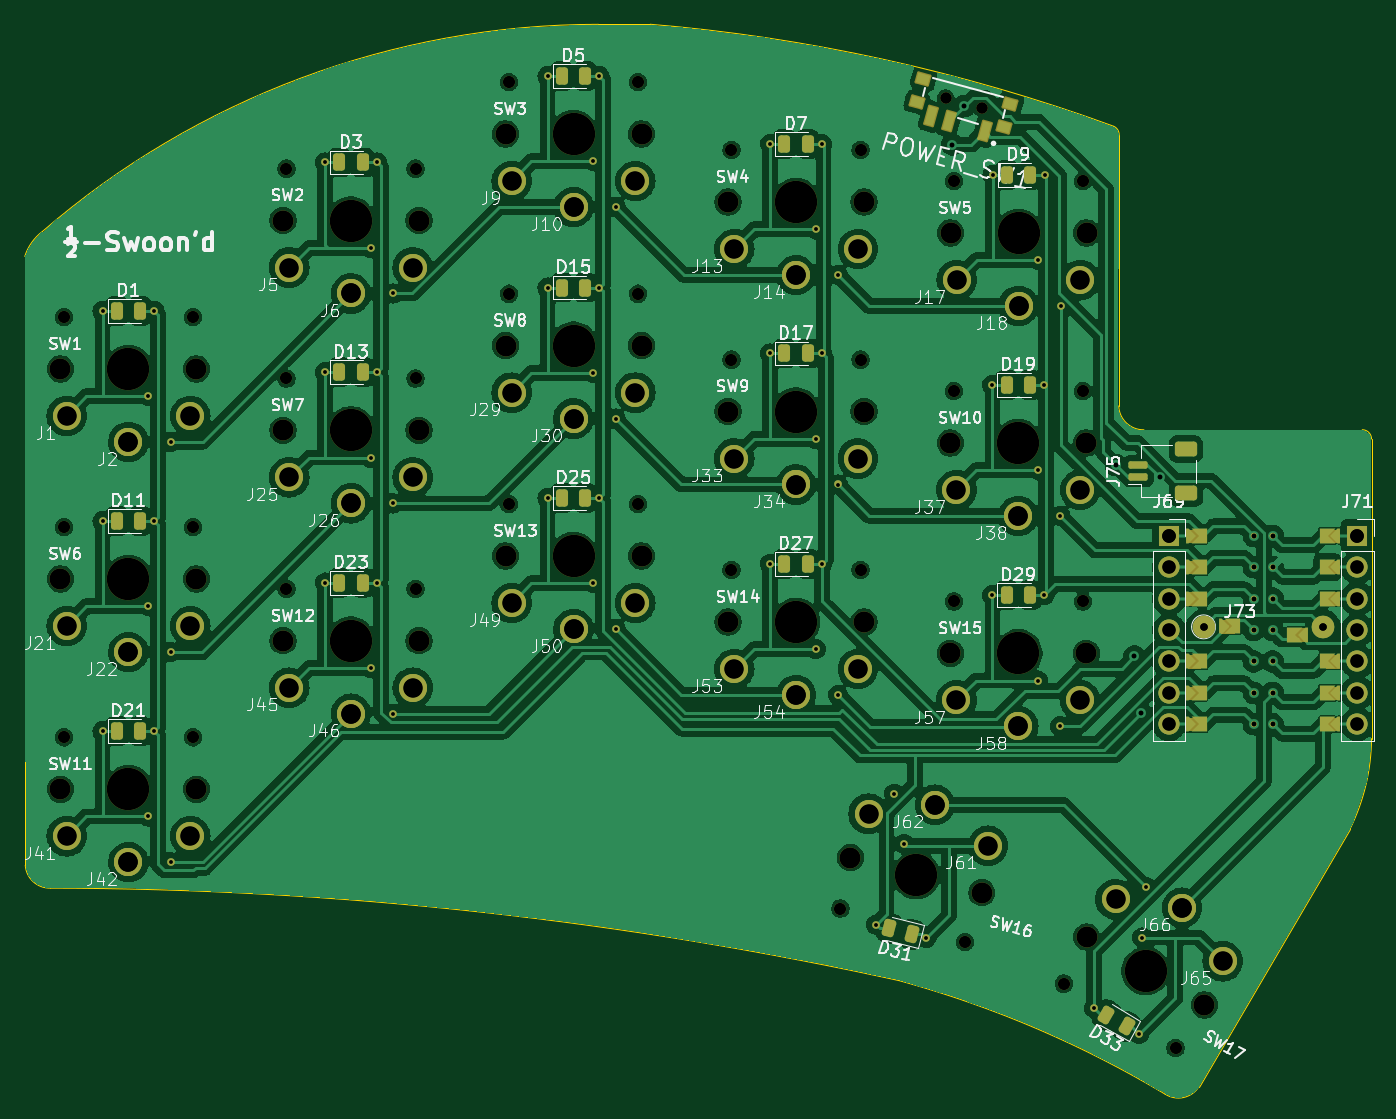
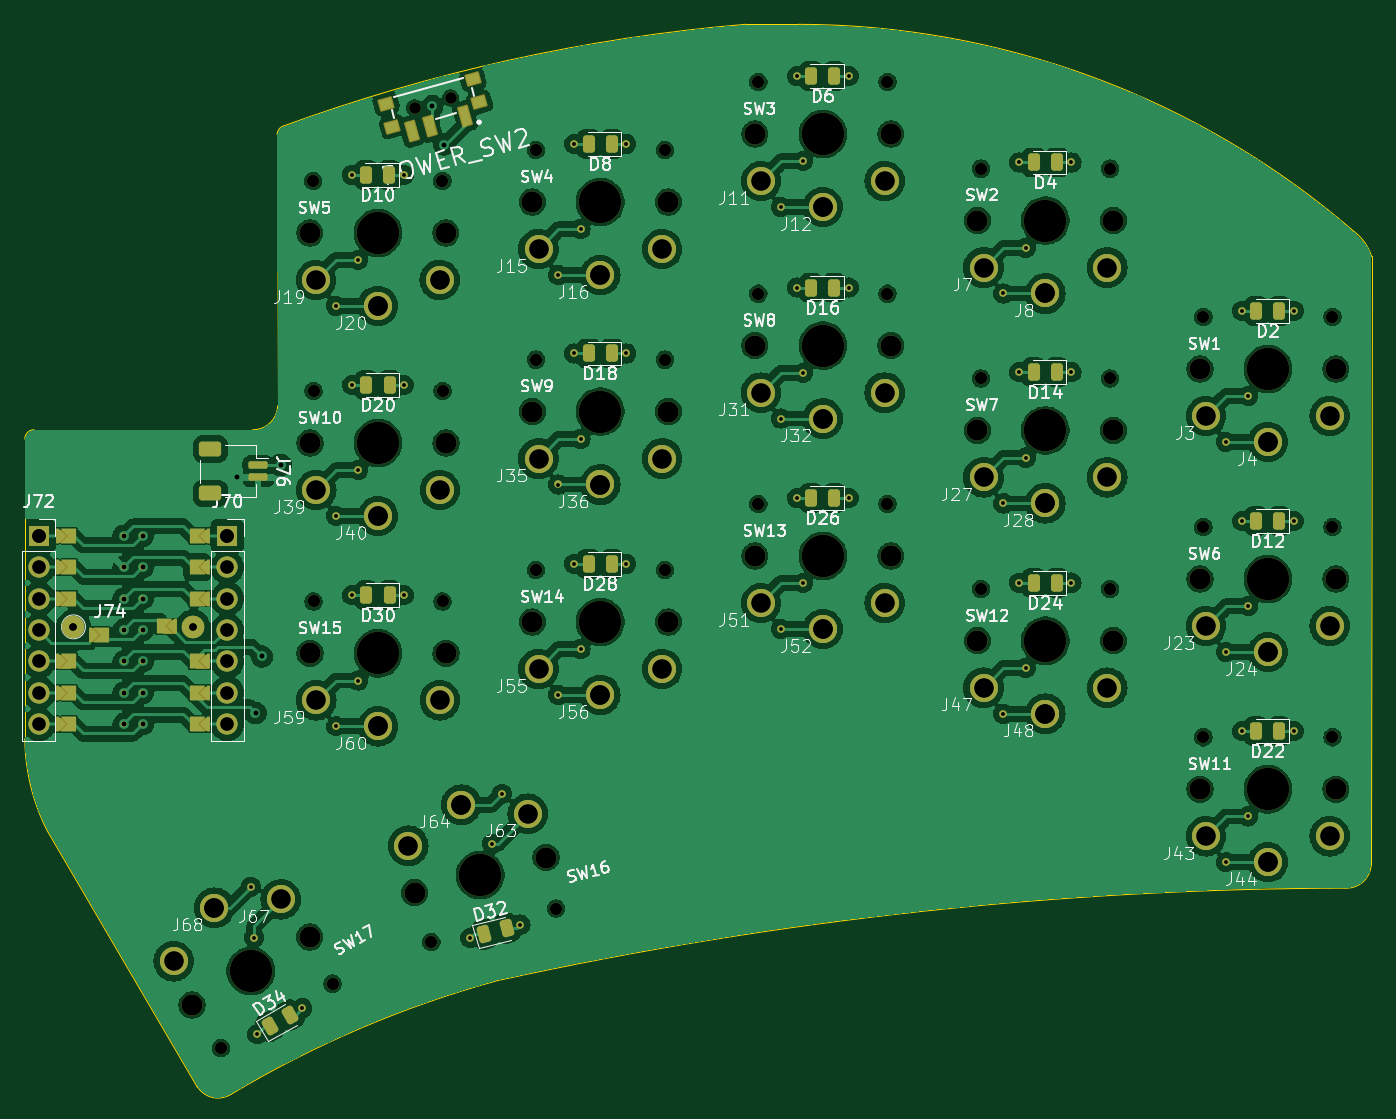
Circuit board: 11 layer files. Board 109.0 x 86.5 mm.
- bottom_copper: swoon-CuBottom.gbr (393011 bytes)
- top_copper: swoon-CuTop.gbr (366401 bytes)
- outline: swoon-EdgeCuts.gbr (1770 bytes)
- bottom_mask: swoon-MaskBottom.gbr (21232 bytes)
- top_mask: swoon-MaskTop.gbr (21216 bytes)
- drill: swoon-NPTH.drl (1880 bytes)
- drill: swoon-PTH.drl (4604 bytes)
- paste: swoon-PasteBottom.gbr (3363 bytes)
- paste: swoon-PasteTop.gbr (3352 bytes)
- bottom_silk: swoon-SilkBottom.gbr (140347 bytes)
- top_silk: swoon-SilkTop.gbr (139316 bytes)

=== bottom_copper: swoon-CuBottom.gbr (393011 bytes, source omitted) ===
=== top_copper: swoon-CuTop.gbr (366401 bytes, source omitted) ===
=== outline: swoon-EdgeCuts.gbr ===
%TF.GenerationSoftware,KiCad,Pcbnew,8.0.4*%
%TF.CreationDate,2024-08-19T15:24:44-07:00*%
%TF.ProjectId,swoon,73776f6f-6e2e-46b6-9963-61645f706362,rev?*%
%TF.SameCoordinates,Original*%
%TF.FileFunction,Profile,NP*%
%FSLAX46Y46*%
G04 Gerber Fmt 4.6, Leading zero omitted, Abs format (unit mm)*
G04 Created by KiCad (PCBNEW 8.0.4) date 2024-08-19 15:24:44*
%MOMM*%
%LPD*%
G01*
G04 APERTURE LIST*
%TA.AperFunction,Profile*%
%ADD10C,0.050000*%
%TD*%
G04 APERTURE END LIST*
D10*
X126885304Y-50999500D02*
G75*
G02*
X127635300Y-51749500I-4J-750000D01*
G01*
X18690055Y-36976702D02*
X18730254Y-86245024D01*
X106787290Y-26456889D02*
G75*
G02*
X107222002Y-27137419I-315290J-680511D01*
G01*
X89409134Y-95561946D02*
G75*
G02*
X110938000Y-104748000I-22787134J-83226054D01*
G01*
X18690055Y-36976702D02*
G75*
G02*
X20117000Y-34963000I3871945J-1231298D01*
G01*
X109220000Y-51004028D02*
G75*
G02*
X107184991Y-49073110I-35000J2000928D01*
G01*
X69291777Y-18200679D02*
G75*
G02*
X106787290Y-26456889I-11947327J-143529581D01*
G01*
X113670000Y-104149265D02*
G75*
G02*
X110938000Y-104748000I-1662000J1051265D01*
G01*
X20768000Y-88081119D02*
G75*
G02*
X89409134Y-95561946I-578030J-323956241D01*
G01*
X20768000Y-88081119D02*
G75*
G02*
X18730252Y-86245024I-59750J1982509D01*
G01*
X127635304Y-51749500D02*
X127635000Y-62484000D01*
X107184999Y-49073110D02*
X107222045Y-27137419D01*
X109220000Y-51004028D02*
X126885304Y-50999500D01*
X20117000Y-34963000D02*
G75*
G02*
X65090389Y-18206139I44973390J-51973140D01*
G01*
X125888304Y-83312000D02*
X113670000Y-104149265D01*
X127635000Y-75987850D02*
G75*
G02*
X125888308Y-83312002I-16773900J129950D01*
G01*
X69291777Y-18200679D02*
X65090389Y-18206139D01*
X127635000Y-62484000D02*
X127647000Y-69850000D01*
X127647000Y-69850000D02*
X127635000Y-75987850D01*
M02*

=== bottom_mask: swoon-MaskBottom.gbr (21232 bytes, source omitted) ===
=== top_mask: swoon-MaskTop.gbr (21216 bytes, source omitted) ===
=== drill: swoon-NPTH.drl ===
M48
; DRILL file {KiCad 8.0.4} date 2024-08-19T15:24:44-0700
; FORMAT={-:-/ absolute / inch / decimal}
; #@! TF.CreationDate,2024-08-19T15:24:44-07:00
; #@! TF.GenerationSoftware,Kicad,Pcbnew,8.0.4
; #@! TF.FileFunction,NonPlated,1,2,NPTH
FMAT,2
INCH
; #@! TA.AperFunction,NonPlated,NPTH,ComponentDrill
T1C0.0354
; #@! TA.AperFunction,NonPlated,NPTH,ComponentDrill
T2C0.0390
; #@! TA.AperFunction,NonPlated,NPTH,ComponentDrill
T3C0.0670
; #@! TA.AperFunction,NonPlated,NPTH,ComponentDrill
T4C0.1350
%
G90
G05
T1
X3.6691Y-0.9516
X3.6691Y-0.9516
X3.7829Y-0.9831
X3.7829Y-0.9831
T2
X0.8606Y-1.6488
X0.8606Y-2.3181
X0.8606Y-2.9874
X1.2717Y-1.6488
X1.2717Y-2.3181
X1.2717Y-2.9874
X1.5693Y-1.1764
X1.5693Y-1.8446
X1.5693Y-2.5146
X1.9803Y-1.1764
X1.9803Y-1.8446
X1.9803Y-2.5146
X2.278Y-0.9008
X2.278Y-1.5746
X2.278Y-2.2446
X2.689Y-0.9008
X2.689Y-1.5746
X2.689Y-2.2446
X2.9866Y-1.1173
X2.9866Y-1.7846
X2.9866Y-2.4546
X3.3333Y-3.5329
X3.3976Y-1.1173
X3.3976Y-1.7846
X3.3976Y-2.4546
X3.6945Y-1.8846
X3.6945Y-2.5546
X3.6953Y-1.2157
X3.7304Y-3.6393
X4.0447Y-3.7719
X4.1055Y-1.8846
X4.1055Y-2.5546
X4.1063Y-1.2157
X4.4007Y-3.9775
T3
X0.8496Y-1.8142
X0.8496Y-2.4835
X0.8496Y-3.1528
X1.2827Y-1.8142
X1.2827Y-2.4835
X1.2827Y-3.1528
X1.5583Y-1.3417
X1.5583Y-2.01
X1.5583Y-2.68
X1.9913Y-1.3417
X1.9913Y-2.01
X1.9913Y-2.68
X2.2669Y-1.0661
X2.2669Y-1.74
X2.2669Y-2.41
X2.7Y-1.0661
X2.7Y-1.74
X2.7Y-2.41
X2.9756Y-1.2827
X2.9756Y-1.95
X2.9756Y-2.62
X3.3655Y-3.3703
X3.4087Y-1.2827
X3.4087Y-1.95
X3.4087Y-2.62
X3.6835Y-2.05
X3.6835Y-2.72
X3.6843Y-1.3811
X3.7838Y-3.4824
X4.1165Y-2.05
X4.1165Y-2.72
X4.1173Y-1.3811
X4.1178Y-3.6232
X4.4929Y-3.8398
T4
X1.0661Y-1.8142
X1.0661Y-2.4835
X1.0661Y-3.1528
X1.7748Y-1.3417
X1.7748Y-2.01
X1.7748Y-2.68
X2.4835Y-1.0661
X2.4835Y-1.74
X2.4835Y-2.41
X3.1921Y-1.2827
X3.1921Y-1.95
X3.1921Y-2.62
X3.5746Y-3.4264
X3.9Y-2.05
X3.9Y-2.72
X3.9008Y-1.3811
X4.3054Y-3.7315
M30

=== drill: swoon-PTH.drl ===
M48
; DRILL file {KiCad 8.0.4} date 2024-08-19T15:24:44-0700
; FORMAT={-:-/ absolute / inch / decimal}
; #@! TF.CreationDate,2024-08-19T15:24:44-07:00
; #@! TF.GenerationSoftware,Kicad,Pcbnew,8.0.4
; #@! TF.FileFunction,Plated,1,2,PTH
FMAT,2
INCH
; #@! TA.AperFunction,Plated,PTH,ComponentDrill
T1C0.0122
; #@! TA.AperFunction,Plated,PTH,ViaDrill
T2C0.0157
; #@! TA.AperFunction,Plated,PTH,ComponentDrill
T3C0.0157
; #@! TA.AperFunction,Plated,PTH,ComponentDrill
T4C0.0236
; #@! TA.AperFunction,Plated,PTH,ComponentDrill
T5C0.0394
; #@! TA.AperFunction,Plated,PTH,ComponentDrill
T6C0.0433
; #@! TA.AperFunction,Plated,PTH,ComponentDrill
T7C0.0591
; #@! TA.AperFunction,Plated,PTH,ComponentDrill
T8C0.0620
%
G90
G05
T1
X0.9835Y-1.6291
X0.9835Y-2.2984
X0.9835Y-2.9677
X1.1291Y-1.9008
X1.1291Y-2.5701
X1.1291Y-3.2394
X1.1488Y-1.6291
X1.1488Y-2.2984
X1.1488Y-2.9677
X1.2Y-2.0465
X1.2Y-2.7157
X1.2Y-3.385
X1.6921Y-1.1567
X1.6921Y-1.825
X1.6921Y-2.495
X1.8378Y-1.4283
X1.8378Y-2.0966
X1.8378Y-2.7666
X1.8575Y-1.1567
X1.8575Y-1.825
X1.8575Y-2.495
X1.9087Y-1.574
X1.9087Y-2.2423
X1.9087Y-2.9123
X2.4008Y-0.8811
X2.4008Y-1.555
X2.4008Y-2.225
X2.5465Y-1.1528
X2.5465Y-1.8266
X2.5465Y-2.4966
X2.5661Y-0.8811
X2.5661Y-1.555
X2.5661Y-2.225
X2.6173Y-1.2984
X2.6173Y-1.9723
X2.6173Y-2.6423
X3.1094Y-1.0976
X3.1094Y-1.765
X3.1094Y-2.435
X3.2551Y-1.3693
X3.2551Y-2.0366
X3.2551Y-2.7066
X3.2748Y-1.0976
X3.2748Y-1.765
X3.2748Y-2.435
X3.326Y-1.515
X3.326Y-2.1823
X3.326Y-2.8523
X3.4469Y-3.5837
X3.5055Y-3.1674
X3.5362Y-3.3264
X3.6066Y-3.6265
X3.8173Y-1.865
X3.8173Y-2.535
X3.8181Y-1.1961
X3.963Y-2.1366
X3.963Y-2.8066
X3.9638Y-1.4677
X3.9827Y-1.865
X3.9827Y-2.535
X3.9835Y-1.1961
X4.0339Y-2.2823
X4.0339Y-2.9523
X4.0346Y-1.6134
X4.1412Y-3.8504
X4.2844Y-3.9331
X4.2941Y-3.625
X4.3056Y-3.4634
T2
X3.69Y-1.1
X3.7275Y-0.9775
X4.2105Y-2.1195
X4.27Y-2.73
X4.2903Y-2.9103
X4.35Y-2.16
T3
X4.65Y-2.3457
X4.65Y-2.4457
X4.65Y-2.5457
X4.65Y-2.6457
X4.65Y-2.7457
X4.65Y-2.8457
X4.65Y-2.9457
X4.71Y-2.3457
X4.71Y-2.4457
X4.71Y-2.5457
X4.71Y-2.6457
X4.71Y-2.7457
X4.71Y-2.8457
X4.71Y-2.9457
T4
X4.49Y-2.6357
X4.49Y-2.6357
X4.87Y-2.6357
X4.87Y-2.6357
T5
X4.38Y-2.3457
X4.38Y-2.3457
X4.38Y-2.4457
X4.38Y-2.4457
X4.38Y-2.5457
X4.38Y-2.5457
X4.38Y-2.6457
X4.38Y-2.6457
X4.38Y-2.7457
X4.38Y-2.7457
X4.38Y-2.8457
X4.38Y-2.8457
X4.38Y-2.9457
X4.38Y-2.9457
X4.98Y-2.3457
X4.98Y-2.3457
X4.98Y-2.4457
X4.98Y-2.4457
X4.98Y-2.5457
X4.98Y-2.5457
X4.98Y-2.6457
X4.98Y-2.6457
X4.98Y-2.7457
X4.98Y-2.7457
X4.98Y-2.8457
X4.98Y-2.8457
X4.98Y-2.9457
X4.98Y-2.9457
T6
X4.38Y-2.3457
X4.38Y-2.3457
X4.38Y-2.4457
X4.38Y-2.5457
X4.38Y-2.6457
X4.38Y-2.7457
X4.38Y-2.8457
X4.38Y-2.9457
X4.98Y-2.3457
X4.98Y-2.3457
X4.98Y-2.4457
X4.98Y-2.5457
X4.98Y-2.6457
X4.98Y-2.7457
X4.98Y-2.8457
X4.98Y-2.9457
T7
X0.8693Y-1.9638
X0.8693Y-2.6331
X0.8693Y-3.3024
X1.0661Y-2.0465
X1.0661Y-2.7157
X1.0661Y-3.385
X1.263Y-1.9638
X1.263Y-2.6331
X1.263Y-3.3024
X1.578Y-1.4913
X1.578Y-2.1596
X1.578Y-2.8296
X1.7748Y-1.574
X1.7748Y-2.2423
X1.7748Y-2.9123
X1.9717Y-1.4913
X1.9717Y-2.1596
X1.9717Y-2.8296
X2.2866Y-1.2157
X2.2866Y-1.8896
X2.2866Y-2.5596
X2.4835Y-1.2984
X2.4835Y-1.9723
X2.4835Y-2.6423
X2.6803Y-1.2157
X2.6803Y-1.8896
X2.6803Y-2.5596
X2.9953Y-1.4323
X2.9953Y-2.0996
X2.9953Y-2.7696
X3.1921Y-1.515
X3.1921Y-2.1823
X3.1921Y-2.8523
X3.389Y-1.4323
X3.389Y-2.0996
X3.389Y-2.7696
X3.4232Y-3.2309
X3.6348Y-3.202
X3.7031Y-2.1996
X3.7031Y-2.8696
X3.7039Y-1.5307
X3.8035Y-3.3328
X3.9Y-2.2823
X3.9Y-2.9523
X3.9008Y-1.6134
X4.0969Y-2.1996
X4.0969Y-2.8696
X4.0976Y-1.5307
X4.2097Y-3.5035
X4.4215Y-3.5303
X4.5506Y-3.7004
T8
X0.8693Y-1.9638
X0.8693Y-2.6331
X0.8693Y-3.3024
X1.0661Y-2.0465
X1.0661Y-2.0465
X1.0661Y-2.7157
X1.0661Y-2.7157
X1.0661Y-3.385
X1.0661Y-3.385
X1.263Y-1.9638
X1.263Y-2.6331
X1.263Y-3.3024
X1.578Y-1.4913
X1.578Y-2.1596
X1.578Y-2.8296
X1.7748Y-1.574
X1.7748Y-1.574
X1.7748Y-2.2423
X1.7748Y-2.2423
X1.7748Y-2.9123
X1.7748Y-2.9123
X1.9717Y-1.4913
X1.9717Y-2.1596
X1.9717Y-2.8296
X2.2866Y-1.2157
X2.2866Y-1.8896
X2.2866Y-2.5596
X2.4835Y-1.2984
X2.4835Y-1.2984
X2.4835Y-1.9723
X2.4835Y-1.9723
X2.4835Y-2.6423
X2.4835Y-2.6423
X2.6803Y-1.2157
X2.6803Y-1.8896
X2.6803Y-2.5596
X2.9953Y-1.4323
X2.9953Y-2.0996
X2.9953Y-2.7696
X3.1921Y-1.515
X3.1921Y-1.515
X3.1921Y-2.1823
X3.1921Y-2.1823
X3.1921Y-2.8523
X3.1921Y-2.8523
X3.389Y-1.4323
X3.389Y-2.0996
X3.389Y-2.7696
X3.4232Y-3.2309
X3.6348Y-3.202
X3.6348Y-3.202
X3.7031Y-2.1996
X3.7031Y-2.8696
X3.7039Y-1.5307
X3.8035Y-3.3328
X3.9Y-2.2823
X3.9Y-2.2823
X3.9Y-2.9523
X3.9Y-2.9523
X3.9008Y-1.6134
X3.9008Y-1.6134
X4.0969Y-2.1996
X4.0969Y-2.8696
X4.0976Y-1.5307
X4.2097Y-3.5035
X4.4215Y-3.5303
X4.4215Y-3.5303
X4.5506Y-3.7004
M30

=== paste: swoon-PasteBottom.gbr (3363 bytes, source withheld) ===
=== paste: swoon-PasteTop.gbr (3352 bytes, source withheld) ===
=== bottom_silk: swoon-SilkBottom.gbr (140347 bytes, source omitted) ===
=== top_silk: swoon-SilkTop.gbr (139316 bytes, source omitted) ===
